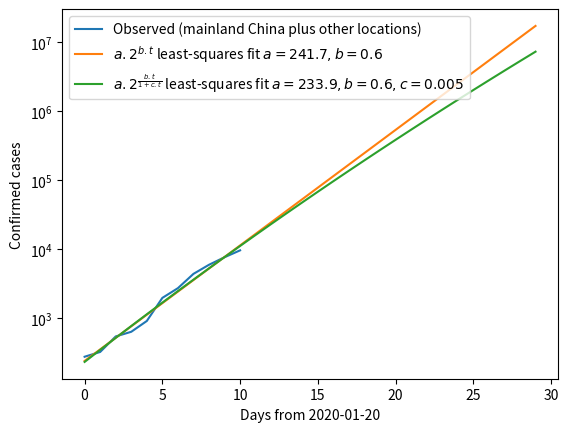

Recreate this plot in Python.
#!/usr/bin/env python

import math
import numpy as np
import scipy.optimize
import matplotlib.pyplot as plt

# Data from https://gisanddata.maps.arcgis.com/apps/opsdashboard/index.html#/bda7594740fd40299423467b48e9ecf6
# Use inspect element on graph to get precise numbers
# Starts 2020-01-20:
china=np.array([278,326,547,639,916,1979,2737,4409,5970,7678,9658])
other=np.array([  4,  6,  8, 14, 25,  40,  57,  64,  87, 105, 118])

# No progress fit would be a.exp(b.t)
# If "learning" slows spread rate maybe a.exp((b/(1+ct)).t)

def probe(data):
    
    def model0(x):
        a=x[0]
        b=x[1]
        t=np.arange(len(data))
        return sum(((a*2.0**(b*t)-data)/data)**2)

    def model1(x):
        a=x[0]
        b=x[1]
        c=x[2]
        t=np.arange(len(data))
        return sum(((a*2.0**(b*t/(1.0+c*t))-data)/data)**2)
        
    x0=np.array([data[0],1.0])
    r0=scipy.optimize.minimize(model0,x0,method='nelder-mead')

    x1=np.array([data[0],1.0,0.0])
    r1=scipy.optimize.minimize(model1,x1,method='nelder-mead')
    
    return r0.x,r1.x

k0,k1=probe(china+other)

plt.plot(np.arange(len(china)),china,label='Observed (mainland China plus other locations)')

t=np.arange(30)

label0='$a.2^{b.t}$ least-squares fit'+(' $a={:.1f},b={:.1f}$'.format(k0[0],k0[1]))
plt.plot(t,k0[0]*2.0**(t*k0[1]),label=label0)

label1='$a.2^\\frac{b.t}{1+c.t}$ least-squares fit'+(' $a={:.1f},b={:.1f},c={:.3f}$'.format(k1[0],k1[1],k1[2]))
plt.plot(t,k1[0]*2.0**(t*k1[1]/(1.0+k1[2]*t)),label=label1)

plt.yscale('symlog')
plt.ylabel('Confirmed cases')
plt.xlabel('Days from 2020-01-20')
plt.legend(loc=2)
plt.show()
